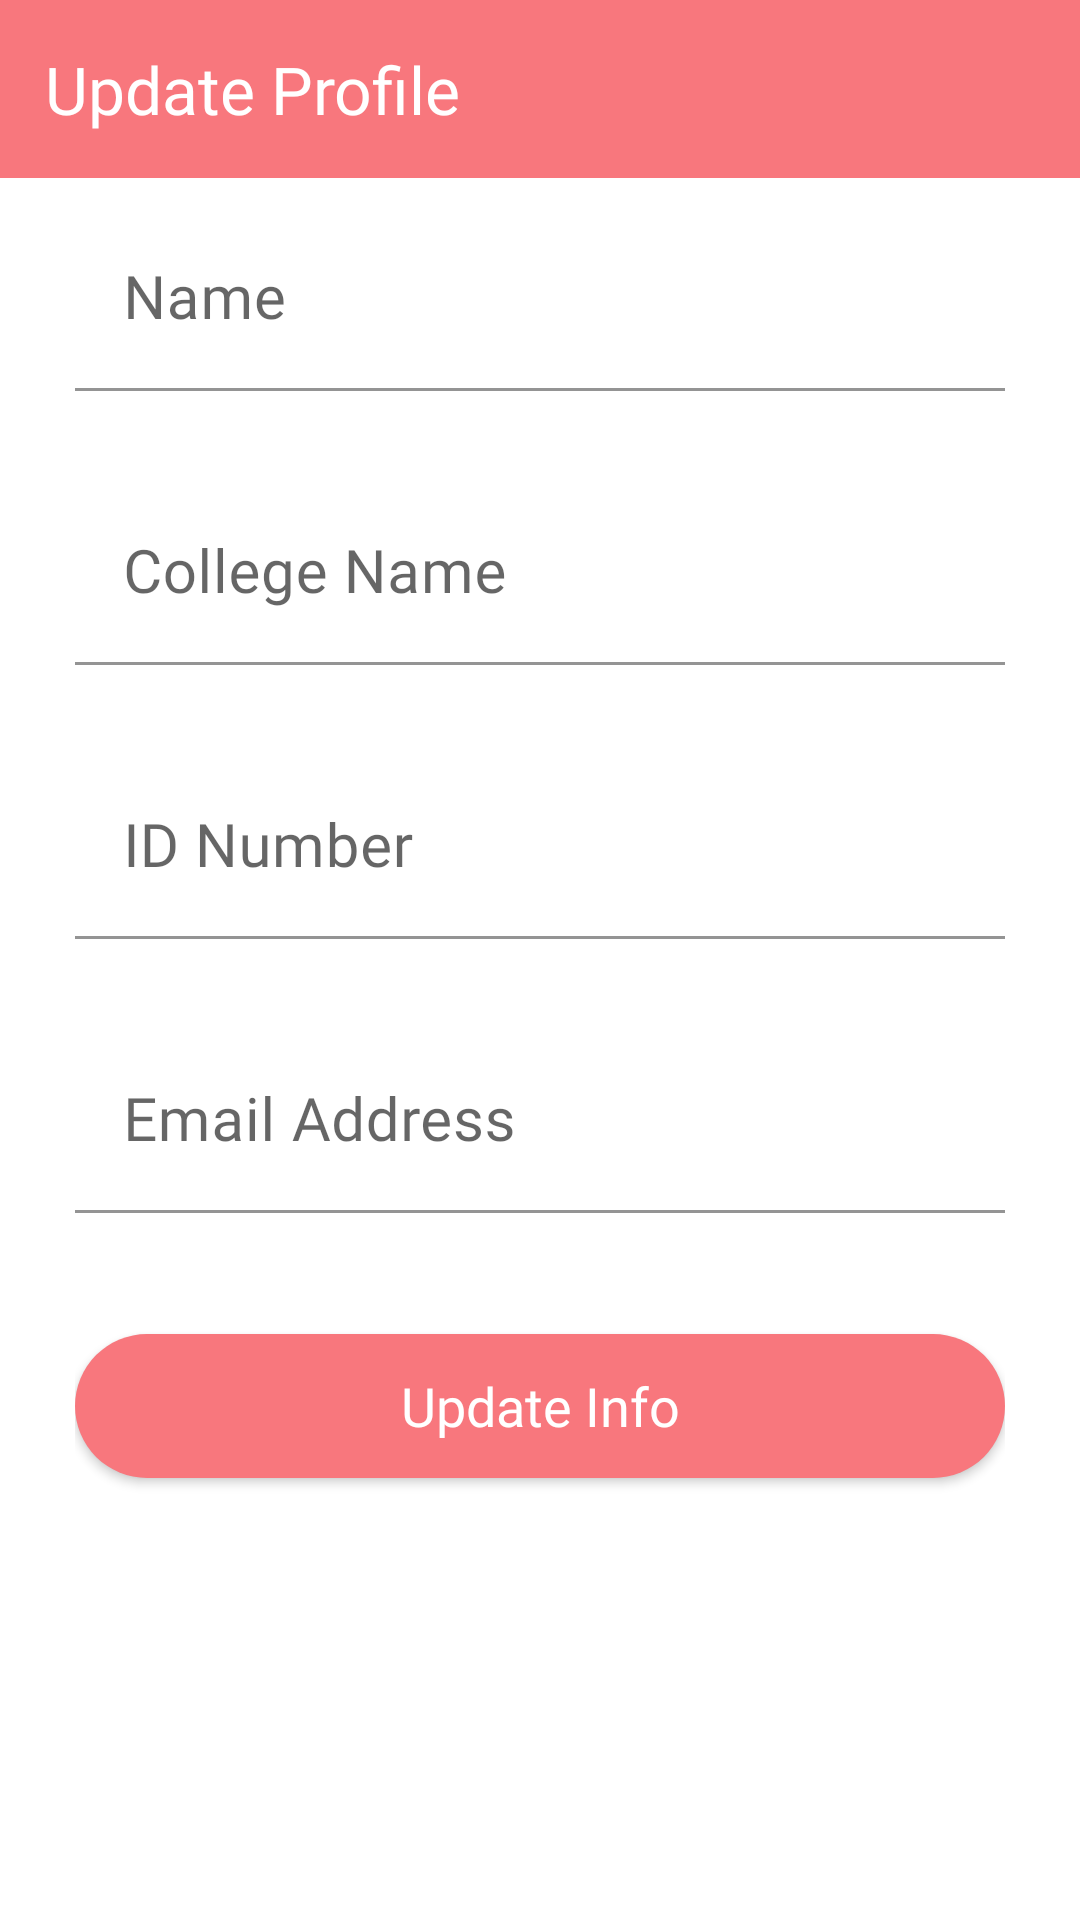

Android layout source for this screen:
<!-- AndroidManifest.xml: application theme NoTheme.CateringApp -->
<!-- res/layout/profile_update_view.xml -->
<?xml version="1.0" encoding="utf-8"?>
<LinearLayout
    xmlns:android="http://schemas.android.com/apk/res/android"
    xmlns:app="http://schemas.android.com/apk/res-auto"
    android:layout_width="match_parent"
    android:layout_height="wrap_content"
    android:orientation="vertical">

    <TextView
        android:layout_width="match_parent"
        android:layout_height="wrap_content"
        android:text="Update Profile"
        android:padding="15sp"
        android:textSize="22sp"
        android:background="@color/pinkish"
        android:textColor="@color/white"
        android:fontFamily="@font/font_regular"/>

    <ScrollView
        android:layout_width="match_parent"
        android:layout_height="wrap_content">

        <LinearLayout
            android:layout_width="match_parent"
            android:layout_height="wrap_content"
            android:orientation="vertical"
            android:layout_marginLeft="25sp"
            android:layout_marginRight="25sp">

            <com.google.android.material.textfield.TextInputLayout
                android:layout_width="match_parent"
                android:layout_height="wrap_content"
                app:errorEnabled="true"
                android:layout_marginTop="10dp"
                android:id="@+id/updateProfileName"
                android:background="@color/white">

                <com.google.android.material.textfield.TextInputEditText
                    android:layout_width="match_parent"
                    android:layout_height="wrap_content"
                    android:hint="Name"
                    android:inputType="textCapWords"
                    android:textColor="@color/black"
                    android:textSize="20sp"
                    android:fontFamily="@font/font_regular"
                    android:background="@color/white"/>

            </com.google.android.material.textfield.TextInputLayout>

            <com.google.android.material.textfield.TextInputLayout
                android:layout_width="match_parent"
                android:layout_height="wrap_content"
                app:errorEnabled="true"
                android:layout_marginTop="10dp"
                android:id="@+id/updateProfileCollegeName"
                android:background="@color/white"
                >

                <com.google.android.material.textfield.TextInputEditText
                    android:layout_width="match_parent"
                    android:layout_height="wrap_content"
                    android:hint="College Name"
                    android:inputType="textCapWords"
                    android:textColor="@color/black"
                    android:textSize="20sp"
                    android:fontFamily="@font/font_regular"
                    android:background="@color/white"
                    />

            </com.google.android.material.textfield.TextInputLayout>

            <com.google.android.material.textfield.TextInputLayout
                android:layout_width="match_parent"
                android:layout_height="wrap_content"
                app:errorEnabled="true"
                android:layout_marginTop="10dp"
                android:id="@+id/updateProfileIDNumber"
                android:background="@color/white"
                >

                <com.google.android.material.textfield.TextInputEditText
                    android:layout_width="match_parent"
                    android:layout_height="wrap_content"
                    android:hint="ID Number"
                    android:inputType="textCapWords"
                    android:textColor="@color/black"
                    android:textSize="20sp"
                    android:fontFamily="@font/font_regular"
                    android:background="@color/white"
                    />

            </com.google.android.material.textfield.TextInputLayout>

            <com.google.android.material.textfield.TextInputLayout
                android:layout_width="match_parent"
                android:layout_height="wrap_content"
                app:errorEnabled="true"
                android:layout_marginTop="10dp"
                android:id="@+id/updateProfileEmail"
                android:background="@color/white"
                >

                <com.google.android.material.textfield.TextInputEditText
                    android:layout_width="match_parent"
                    android:layout_height="wrap_content"
                    android:hint="Email Address"
                    android:inputType="textCapWords"
                    android:textColor="@color/black"
                    android:textSize="20sp"
                    android:fontFamily="@font/font_regular"
                    android:background="@color/white"
                    />

            </com.google.android.material.textfield.TextInputLayout>

            <Button
                android:id="@+id/updateProfile"
                android:layout_width="match_parent"
                android:layout_height="wrap_content"
                android:text="Update Info"
                android:textColor="@color/white"
                android:textAllCaps="false"
                android:fontFamily="@font/font_regular"
                android:textSize="18sp"
                android:background="@drawable/signin_up_button"
                android:layout_marginBottom="20sp"
                android:layout_marginTop="20sp"/>

        </LinearLayout>

    </ScrollView>

</LinearLayout>
<!-- resources referenced by this layout -->
<resources>
  <color name="black">#FF000000</color>
  <color name="pinkish">#F8777D</color>
  <color name="white">#FFFFFFFF</color>
  <!-- drawable signin_up_button (drawable) -->
  <?xml version="1.0" encoding="utf-8"?>
  <shape xmlns:android="http://schemas.android.com/apk/res/android">
  
      <solid android:color="@color/dark_blue"/>
  
      <corners android:radius="50dp"/>
  
  </shape>
  <style name="NoTheme.CateringApp" parent="Theme.MaterialComponents.Light.NoActionBar">
          
          <item name="colorPrimary">@color/dark_blue</item>
          <item name="colorPrimaryVariant">@color/pinkish</item>   
          <item name="colorOnPrimary">@color/white</item>
          
          <item name="colorSecondary">@color/pinkish</item>
          <item name="colorSecondaryVariant">@color/teal_700</item>
          <item name="android:textColorSecondary">@color/white</item>
          <item name="badgeStyle">@style/CustomBadge</item>
          
          <item name="android:statusBarColor" tools:targetApi="l">?attr/colorPrimaryVariant</item>
          <item name="android:windowLightStatusBar" tools:targetApi="m">true</item>
          
      </style>
  <color name="dark_blue">#F8777D</color>
  <color name="teal_700">#FF018786</color>
  <style name="CustomBadge" parent="@style/Widget.MaterialComponents.Badge">
          <item name="backgroundColor">@color/white</item>
      </style>
</resources>
